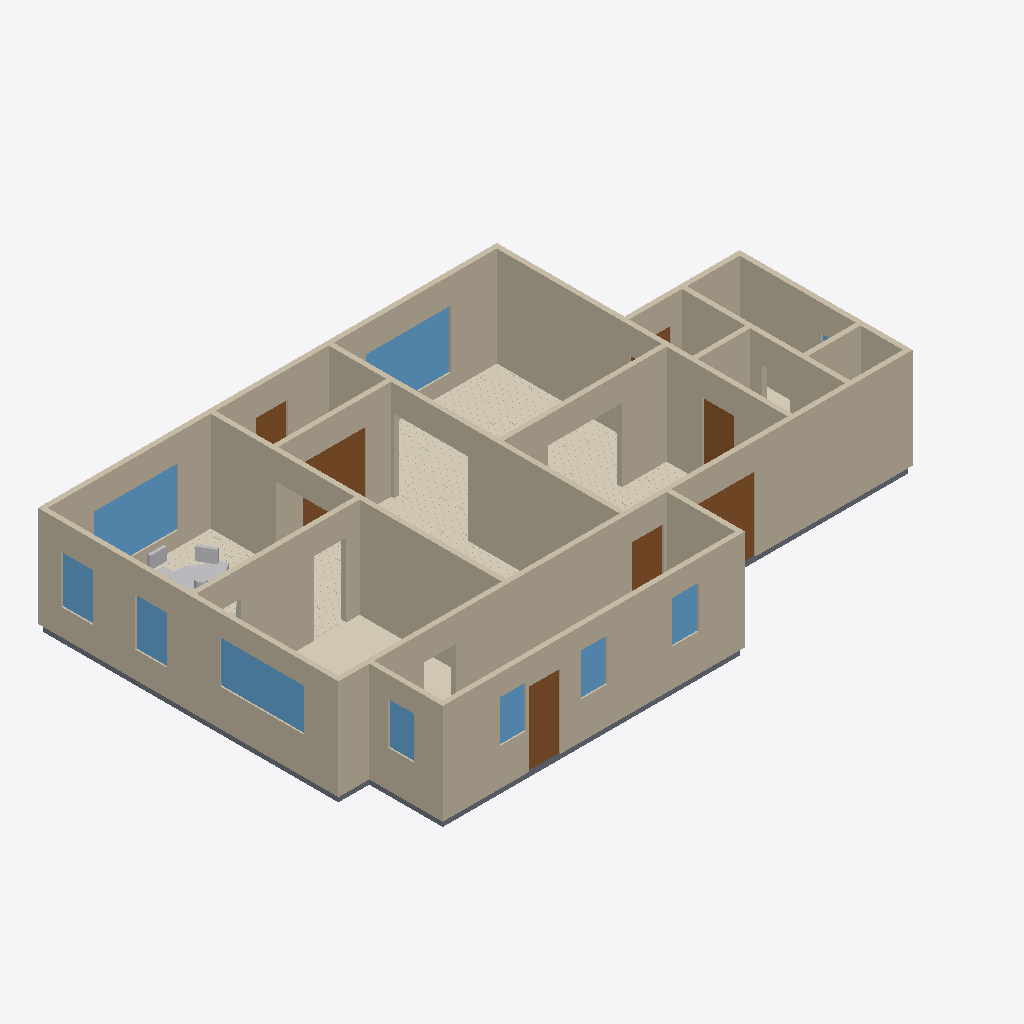
Isometric view of an IFC building model (IFC-SPF (STEP), schema IFC4, length unit metre), seen from the south-west, elements coloured by IFC class: 17 walls (beige), 9 windows (light blue), 7 doors (brown), 6 coverings (cream), 6 slabs (grey), 6 other elements (light grey).
Extent 16.6 m × 10.8 m × 3.1 m (x, y, z). Elements (97): 39 IfcFurniture, 17 IfcWall, 11 IfcCovering, 11 IfcSlab, 10 IfcWindow, 9 IfcDoor.

HEADER;
FILE_DESCRIPTION(('ViewDefinition[DesignTransferView]'),'2;1');
FILE_NAME('/dev/null','2026-06-14T23:54:36+00:00',(''),(''),'IfcOpenShell 0.8.5','IfcOpenShell 0.8.5','Nobody');
FILE_SCHEMA(('IFC4'));
ENDSEC;
DATA;
#1=IFCPROJECT('2$E64ej2vBbvt98IJ29nfo',$,'Eureka Residence',$,$,$,$,(#10),#5);
#12=IFCSITE('39TeNsOSH7CRJwWudoxwhz',$,'Site',$,$,$,$,$,$,$,$,$,$,$);
#13=IFCBUILDING('1UCHD4YsD80BkLhGYDrc_c',$,'Eureka House',$,$,$,$,$,$,$,$,$);
#14=IFCBUILDINGSTOREY('2MrTQs7Mv2peiLjRV_tVOz',$,'Ground Floor',$,$,$,$,$,$,$);
#18=IFCWALL('0NX86_7OzBruCpUDo2ANhz',$,'Wall',$,$,#38,#27,$,$);
#179=IFCWALL('1XbkeIXIfAOunovaVhZwjb',$,'Wall',$,$,#198,#188,$,$);
#239=IFCWALL('2sU9HrYMj1t8fRJJJcYJEt',$,'Wall',$,$,#258,#248,$,$);
#79=IFCWALL('0HRuSzD7fFhutkWfusMAu7',$,'Wall',$,$,#98,#88,$,$);
#259=IFCWALL('1sZXOHBnf75AeTB8r5_Wq3',$,'Wall',$,$,#278,#268,$,$);
#219=IFCWALL('0jaw9QVDT7FR2wgsOGUyst',$,'Wall',$,$,#238,#228,$,$);
#199=IFCWALL('0x5g5YDen3_xJ8PZpA682S',$,'Wall',$,$,#218,#208,$,$);
#1984=IFCCOVERING('0ZdUAKvz18eRvdzaJ0qlua',$,'Sitting Room - Hardwood Flooring',$,$,#1996,#1986,$,.FLOORING.);
#59=IFCWALL('35DLA1nSL8JPW94KBb3n3U',$,'Wall',$,$,#78,#68,$,$);
#39=IFCWALL('0g6dAZTQj23w37IkPmVA9$',$,'Wall',$,$,#58,#48,$,$);
#299=IFCWALL('1s7$jC_bz5FvYznRTr1UgR',$,'Wall',$,$,#318,#308,$,$);
#319=IFCWALL('1yTaFZh1X1XwkCrVlmmc8w',$,'Wall',$,$,#338,#328,$,$);
#279=IFCWALL('2p2jixdTTF9AcpDWVsAdIK',$,'Wall',$,$,#298,#288,$,$);
#99=IFCWALL('0wdddYKMz7wxCkDuo7XGyC',$,'Wall',$,$,#118,#108,$,$);
#2144=IFCWINDOW('3pNHmubsX5$9KzJc2Zj5zr',$,'Window - Dining N (picture)',$,$,#2165,#2154,$,1.6764,2.4384,$,$,$);
#1213=IFCCOVERING('2ERs589m95aR51y$6QP_jM',$,'Kitchen - Tile Flooring',$,$,#1236,#1226,$,.FLOORING.);
#1298=IFCWINDOW('1LRMsq9Tr1P9loRSFmgpGf',$,'Window - Sitting N (picture)',$,$,#1319,#1308,$,1.6764,2.4384,$,$,$);
#1188=IFCWINDOW('0SG1eihXL0sux71ObbPO9R',$,'Window - Kitchen W (picture)',$,$,#1212,#1201,$,1.2192,2.4384,$,$,$);
#139=IFCWALL('2z_3MgRgX9nx$RkzqQotzI',$,'Wall',$,$,#158,#148,$,$);
#4507=IFCCOVERING('0GyRUSHQH9F85i5iONpMhK',$,'Foyer - Hardwood Flooring',$,$,#4519,#4509,$,.FLOORING.);
#339=IFCWALL('2QobVuC853afcQILS9rLbS',$,'Wall',$,$,#358,#348,$,$);
#2766=IFCCOVERING('1YlqTS5rjCOh8A6Zic5xTV',$,'Dining Room - Hardwood Flooring',$,$,#2778,#2768,$,.FLOORING.);
#5118=IFCDOOR('2_WVZFPWbEjgAduQBH$gQY',$,'Back Door',$,$,#5138,#5127,$,2.1336,0.9144000000000001,$,$,$);
#3710=IFCDOOR('0k_5vJ2494jgHiyb9c1ETz',$,'Foyer -) Vestibule (french)',$,$,#3730,#3719,$,2.1336,1.8288000000000002,$,$,$);
#159=IFCWALL('06wyttoa92th2EF$lDWi4J',$,'Wall',$,$,#178,#168,$,$);
#119=IFCWALL('1tGjrGxuHFlQe83Zq8GCTG',$,'Wall',$,$,#138,#128,$,$);
#526=IFCDOOR('0KrXItV8zD$wsdw4qZI19E',$,'Family -) Patio',$,$,#546,#535,$,2.1336,2.033016,$,$,$);
#5057=IFCSLAB('3re8w5Ob97GfVkuN9kBsXm',$,'Slab - Scullery',$,$,#5076,#5066,$,.FLOOR.);
#1051=IFCCOVERING('1esKHJMFbDRgPzYmf0TwsE',$,'Family Room - Hardwood Flooring',$,$,#1063,#1053,$,.FLOORING.);
#2058=IFCWINDOW('3pfxO6sFTAvPNfhbnnQV64',$,'Window - Dining W1',$,$,#2079,#2068,$,1.3716,0.9144000000000001,$,$,$);
#2101=IFCWINDOW('3kQU5NYvb81gyhx8WN5_1W',$,'Window - Dining W2',$,$,#2122,#2111,$,1.3716,0.9144000000000001,$,$,$);
#421=IFCDOOR('3opYoKbPj6mRIiQtj3pNxc',$,'Family -) Ext Laundry',$,$,#441,#430,$,2.1336,0.9144000000000001,$,$,$);
#463=IFCDOOR('1EjSnyNJrB2Ai5Vw6JA0yJ',$,'Family -) Scullery',$,$,#483,#472,$,2.1336,0.9144000000000001,$,$,$);
#5160=IFCWINDOW('3$kYd$W8z8R8BD8$pqnV5_',$,'Window - Scullery S1',$,$,#5181,#5170,$,1.2192,0.762,$,$,$);
#5203=IFCWINDOW('2SbWd2K2P1rwzKt4xeiJVy',$,'Window - Scullery S2',$,$,#5224,#5213,$,1.2192,0.762,$,$,$);
#5289=IFCWINDOW('0etqFGZYf0lBaHXmNUw1x7',$,'Window - Scullery E',$,$,#5310,#5299,$,1.2192,0.762,$,$,$);
#5246=IFCWINDOW('2rkIGIts17TAqQTfbWQqdg',$,'Window - Scullery S3',$,$,#5267,#5256,$,1.2192,0.762,$,$,$);
#1064=IFCSLAB('18XsBz9sP0_AU9HtImNBRj',$,'Slab - Kitchen',$,$,#1083,#1073,$,.FLOOR.);
#4581=IFCDOOR('19eF3SlZj2KOMZnsrzaVa$',$,'Front Door',$,$,#4601,#4590,$,2.1336,0.9144000000000001,$,$,$);
#1997=IFCSLAB('1sbG6QmLH0wwSbGAU0R0BN',$,'Slab - Dining Room',$,$,#2016,#2006,$,.FLOOR.);
#2779=IFCFURNITURE('17RYaZRWP7KgVLpZpMVFGO',$,'Dining Room - round_pedestal_table 1',$,$,#2802,#2792,$,$);
#3082=IFCFURNITURE('0XKVeZvU92LOUWjO$re8bf',$,'Dining Room - upholstered_dining_chair 6',$,$,#3102,#3092,$,$);
#2956=IFCFURNITURE('1VT5rsyJX5Cg0a7MW5DA14',$,'Dining Room - upholstered_dining_chair 6',$,$,#2976,#2966,$,$);
#4975=IFCSLAB('2uTBQEuQXFIea8Zl7AhftQ',$,'Slab - Ext Laundry',$,$,#4994,#4984,$,.FLOOR.);
#4727=IFCSLAB('3C4IIfcbz7Kf3676uVEIBb',$,'Slab - WC',$,$,#4746,#4736,$,.FLOOR.);
#4706=IFCCOVERING('3_rQbvWsPCmwwjd4ZaQkmf',$,'Ext Bath - Tile Flooring',$,$,#4726,#4716,$,.FLOORING.);
#359=IFCSLAB('2B0CQ0FV5DtxSPs$bVZxPb',$,'Slab - Family Room',$,$,#378,#368,$,.FLOOR.);
#2803=IFCFURNITURE('0c02leg0bD_wxWNjOCt1Ky',$,'Dining Room - round_pedestal_table 2',$,$,#2823,#2813,$,$);
#4933=IFCDOOR('0e8n$fjMTErfHaC7ff4gfQ',$,'Ext Vestibule -) Outside',$,$,#4953,#4942,$,2.1336,0.9144000000000001,$,$,$);
#3061=IFCFURNITURE('1aHkqw0RHCauzsCbc3l_OV',$,'Dining Room - upholstered_dining_chair 5',$,$,#3081,#3071,$,$);
#2932=IFCFURNITURE('0KNIRjW194Vfat$CSDnT$s',$,'Dining Room - upholstered_dining_chair 5',$,$,#2955,#2945,$,$);
ENDSEC;
